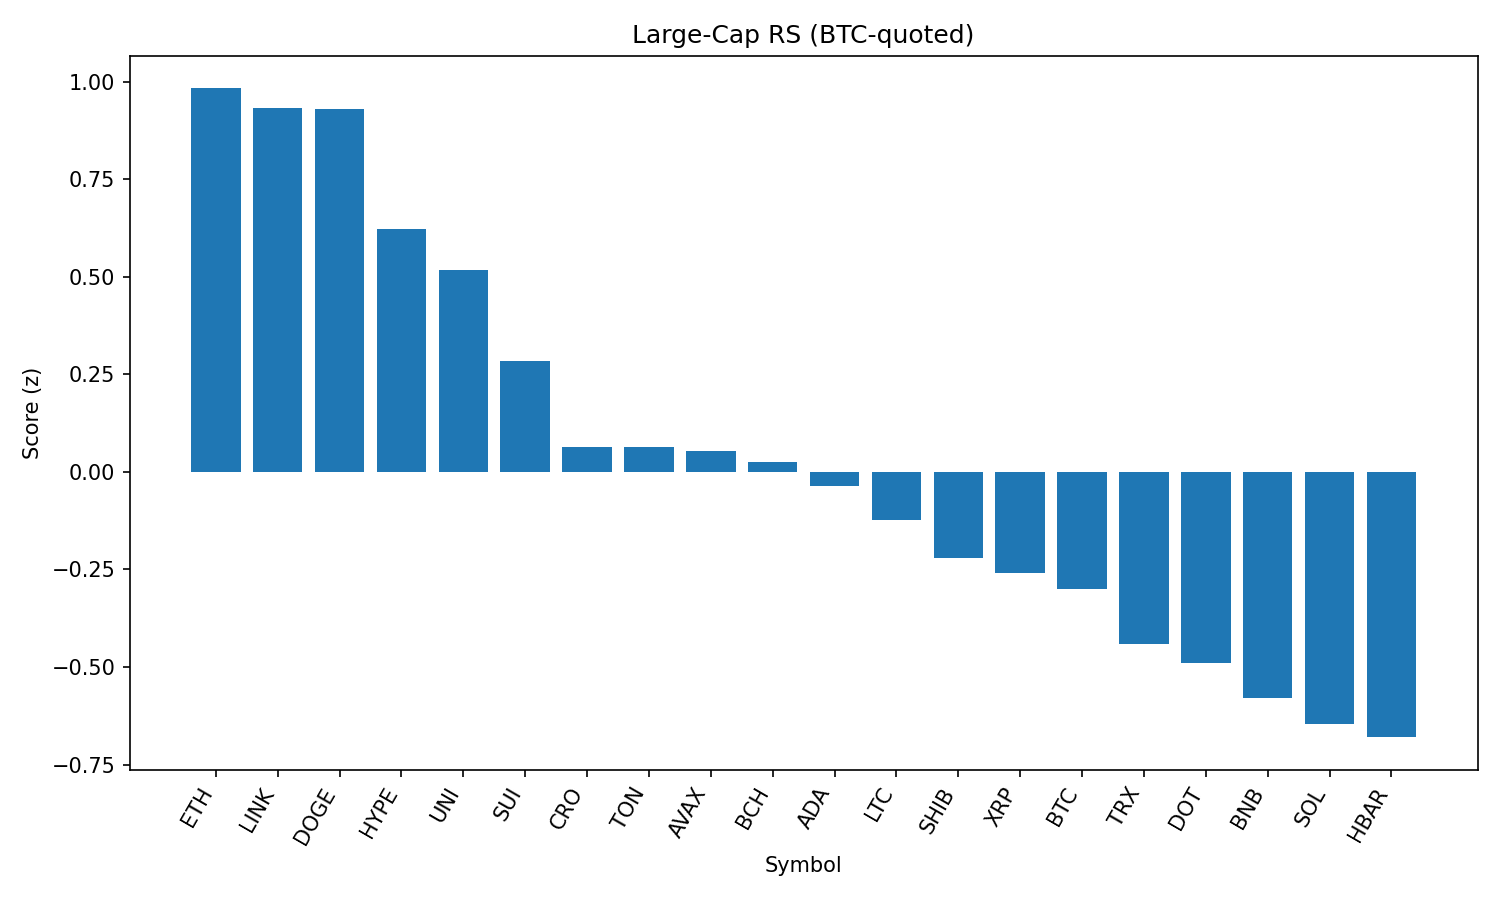

Values plotted in this chart, from the file beside it:
rank, name, symbol, price_btc, price_usd, pct_1h_btc, pct_24h_btc, pct_7d_btc, market_cap_rank, market_cap_usd, volume_usd, score
1, Ethereum, ETH, 0.04093, 4472, 0.4232, 1.855, -1.068, 2, 539585689353, 17172630874, 0.9826
2, Chainlink, LINK, 0.0002182, 23.86, 0.3932, 2.021, -2.797, 13, 16174588425, 668551934, 0.9333
3, Dogecoin, DOGE, 2.02e-06, 0.2208, 0.7113, 0.5916, -1.802, 9, 33289062780, 1018965653, 0.9297
4, Hyperliquid, HYPE, 0.0004107, 44.91, 0.5977, 0.05769, 6.077, 17, 12158301146, 215527936, 0.6229
5, Uniswap, UNI, 9.039e-05, 9.88, 0.2273, 1.663, -7.759, 34, 5935021152, 208123843, 0.518
6, Sui, SUI, 3.062e-05, 3.35, 0.3464, 0.4187, -5.345, 19, 11758515348, 623017578, 0.2849
7, Cronos, CRO, 2.72e-06, 0.2977, -0.787, 2.692, 95.99, 23, 9983009885, 754998387, 0.06504
8, Toncoin, TON, 2.88e-05, 3.15, 0.04555, 1.032, -1.653, 28, 8085734876, 125546833, 0.06299
9, Avalanche, AVAX, 0.0002197, 24.03, 0.005053, 1.205, -2.924, 22, 10137780668, 290891038, 0.05296
10, Bitcoin Cash, BCH, 0.00504, 551.1, -0.3299, 2.589, -2.535, 21, 10977233460, 195145229, 0.02568
11, Cardano, ADA, 7.66e-06, 0.8371, 0.315, -0.4053, -3.706, 11, 30518139394, 1058341626, -0.03705
12, Litecoin, LTC, 0.001022, 111.8, 0.1038, 0.2651, -2.868, 27, 8521290192, 334932112, -0.1231
13, Shiba Inu, SHIB, 1.14288e-10, 1.25e-05, 0.00494, 0.3725, -0.4523, 30, 7364096519, 128303048, -0.2204
14, XRP, XRP, 2.607e-05, 2.85, -0.02667, 0.3937, -2.035, 3, 169430167507, 3426765822, -0.2597
15, Bitcoin, BTC, 1.0, 109324, 0.0, 0.0, 0.0, 1, 2177714890248, 25816595331, -0.2988
16, TRON, TRX, 3.12e-06, 0.3409, 0.004511, -0.2519, -0.863, 10, 32267423263, 465170387, -0.4404
17, Polkadot, DOT, 3.528e-05, 3.86, -0.133, 0.2492, -2.592, 35, 5872174309, 169695643, -0.4893
18, BNB, BNB, 0.007895, 863.4, -0.03157, -0.5821, 3.272, 5, 120153781437, 737578287, -0.5802
19, Solana, SOL, 0.001879, 205.4, 0.01029, -1.018, 3.532, 6, 111094598142, 5704366854, -0.6471
20, Hedera, HBAR, 2.08e-06, 0.2277, -0.1279, -0.272, -4.936, 25, 9652273807, 161843518, -0.6799
21, Stellar, XLM, 3.32e-06, 0.3633, -0.3151, 0.3771, -8.007, 20, 11406089908, 172963429, -0.7617
